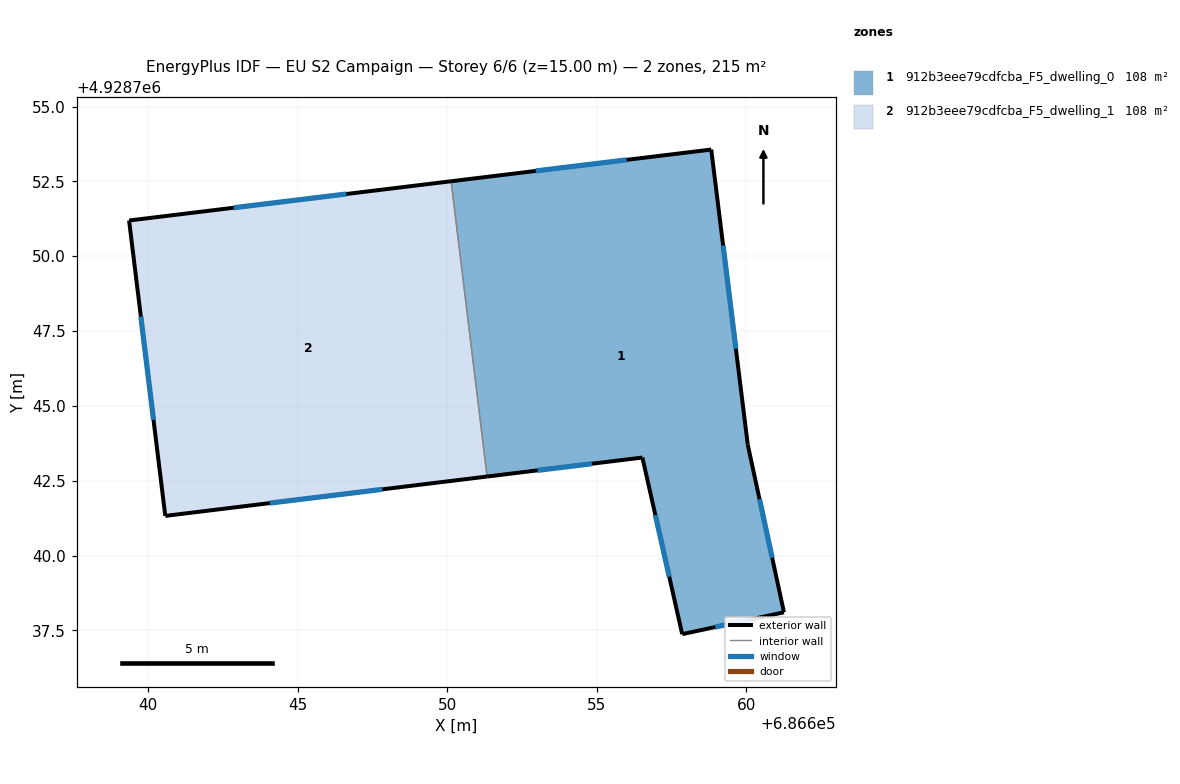
=== STOREY PLAN SPEC (per zone: floor XY polygon, exterior-wall plan segments, windows/doors) ===
zone 1: 912b3eee79cdfcba_F5_dwelling_0  (107.7 m²)
  floor: (686661.25, 4928738.10) (686660.04, 4928743.70) (686658.82, 4928753.56) (686650.13, 4928752.50) (686651.33, 4928742.64) (686656.52, 4928743.27) (686657.85, 4928737.37)
  exterior wall: (686650.13, 4928752.50) – (686658.82, 4928753.56)  [8.8 m]
    window: (686652.96, 4928752.85) – (686656.00, 4928753.22)  [3.2 m²]
  exterior wall: (686658.82, 4928753.56) – (686660.04, 4928743.70)  [9.9 m]
    window: (686659.22, 4928750.36) – (686659.65, 4928746.91)  [3.6 m²]
  exterior wall: (686660.04, 4928743.70) – (686661.25, 4928738.10)  [5.7 m]
    window: (686660.44, 4928741.88) – (686660.86, 4928739.92)  [2.1 m²]
  exterior wall: (686661.25, 4928738.10) – (686657.85, 4928737.37)  [3.5 m]
    window: (686660.15, 4928737.87) – (686658.96, 4928737.61)  [1.3 m²]
  exterior wall: (686657.85, 4928737.37) – (686656.52, 4928743.27)  [6.0 m]
    window: (686657.42, 4928739.29) – (686656.95, 4928741.35)  [2.2 m²]
  exterior wall: (686656.52, 4928743.27) – (686651.33, 4928742.64)  [5.2 m]
    window: (686654.83, 4928743.07) – (686653.02, 4928742.85)  [1.9 m²]
  interior walls: 1
zone 2: 912b3eee79cdfcba_F5_dwelling_1  (107.7 m²)
  floor: (686651.33, 4928742.64) (686650.13, 4928752.50) (686639.37, 4928751.19) (686640.58, 4928741.32)
  exterior wall: (686651.33, 4928742.64) – (686640.58, 4928741.32)  [10.8 m]
    window: (686647.84, 4928742.21) – (686644.08, 4928741.75)  [4.0 m²]
  exterior wall: (686640.58, 4928741.32) – (686639.37, 4928751.19)  [9.9 m]
    window: (686640.19, 4928744.53) – (686639.77, 4928747.98)  [3.6 m²]
  exterior wall: (686639.37, 4928751.19) – (686650.13, 4928752.50)  [10.8 m]
    window: (686642.87, 4928751.62) – (686646.63, 4928752.08)  [4.0 m²]
  interior walls: 1

=== DERIVED (storey summary) ===
Building: EU S2 Campaign
Storey: 6 of 6  (floor level z = 15.00 m)
Storey gross floor area: 215.4 m²
Zones on this storey: 2
  - 912b3eee79cdfcba_F5_dwelling_0: floor 107.7 m²; exterior wall 39.2 m (117.5 m²); 6 window(s) 14.4 m²; WWR 12.2%
  - 912b3eee79cdfcba_F5_dwelling_1: floor 107.7 m²; exterior wall 31.6 m (94.8 m²); 3 window(s) 11.6 m²; WWR 12.2%
Zone adjacency (shared interzone walls):
  - 912b3eee79cdfcba_F5_dwelling_0 ↔ 912b3eee79cdfcba_F5_dwelling_1